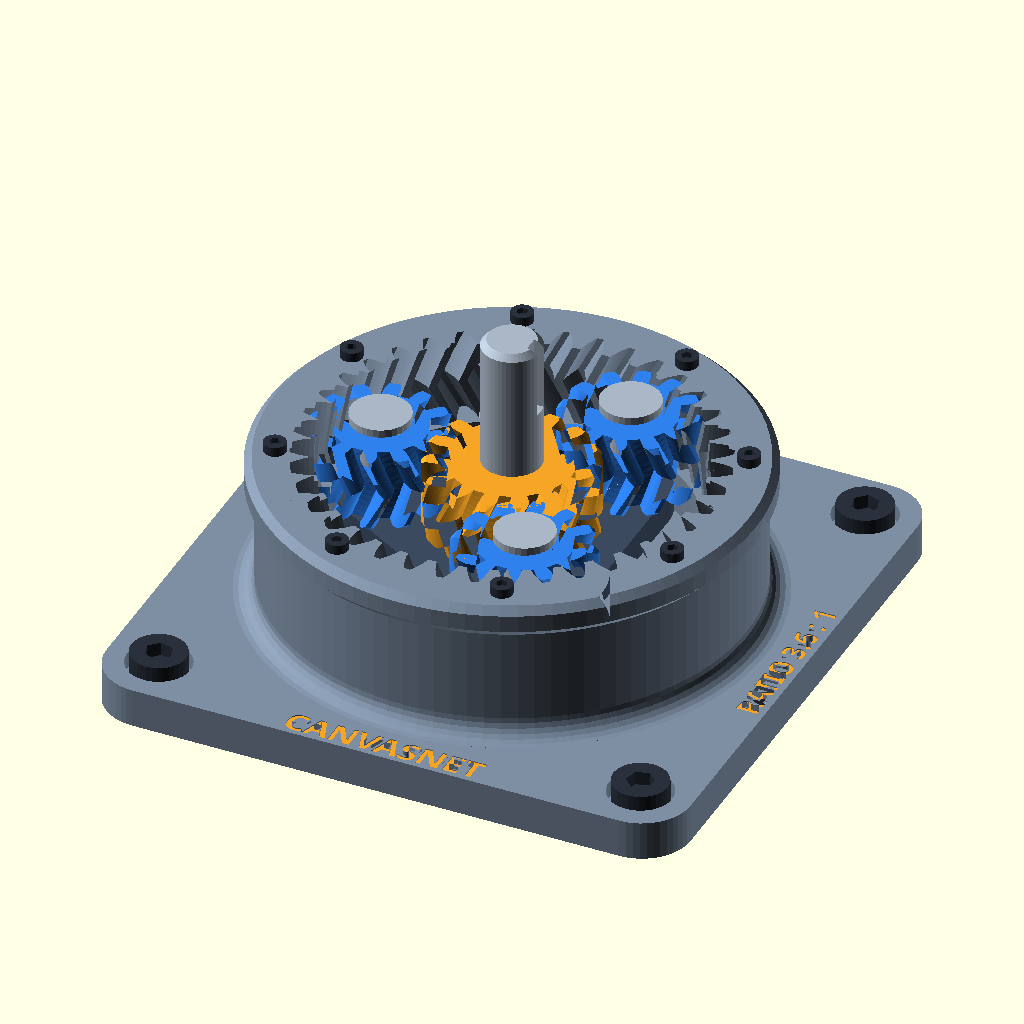
Cell 1: the model at its default parameters.
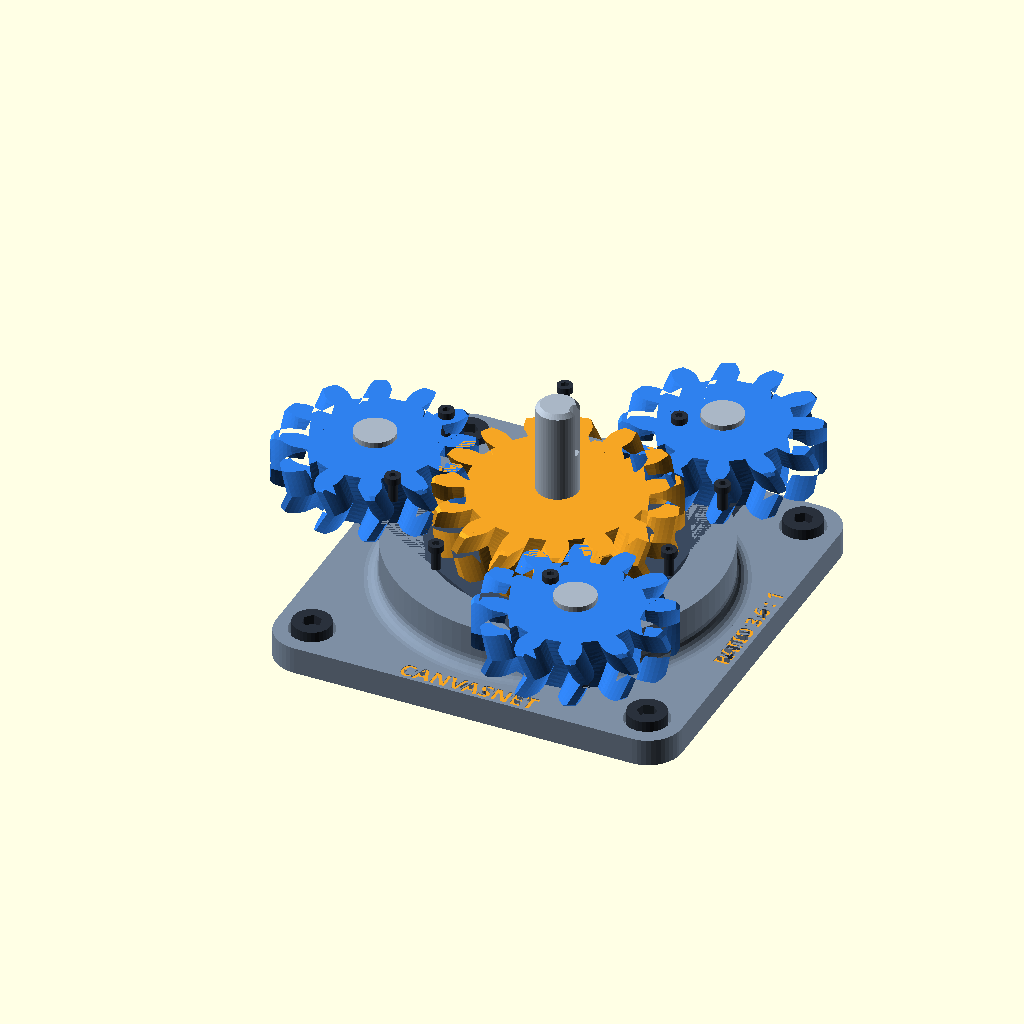
Cell 2: m = 4 (everything else at default).
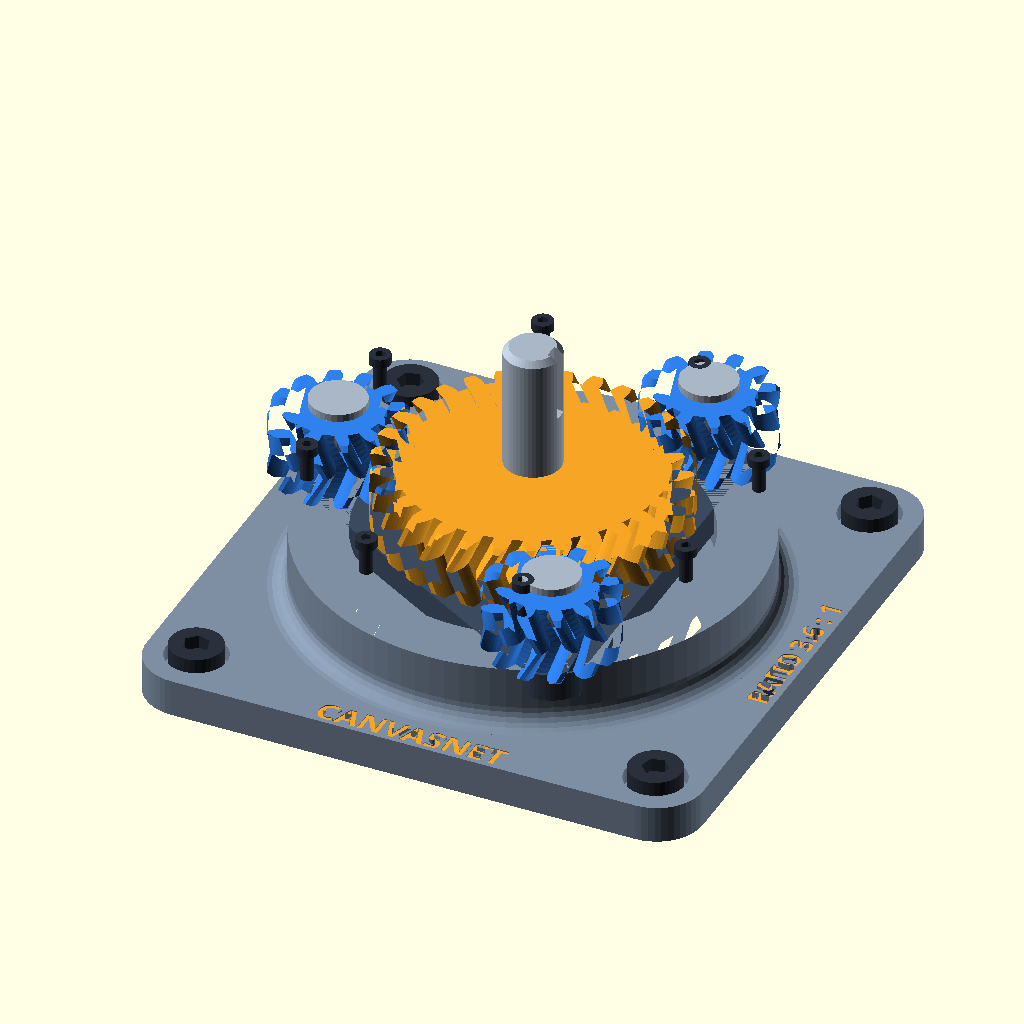
Cell 3: the same model with zs = 30.
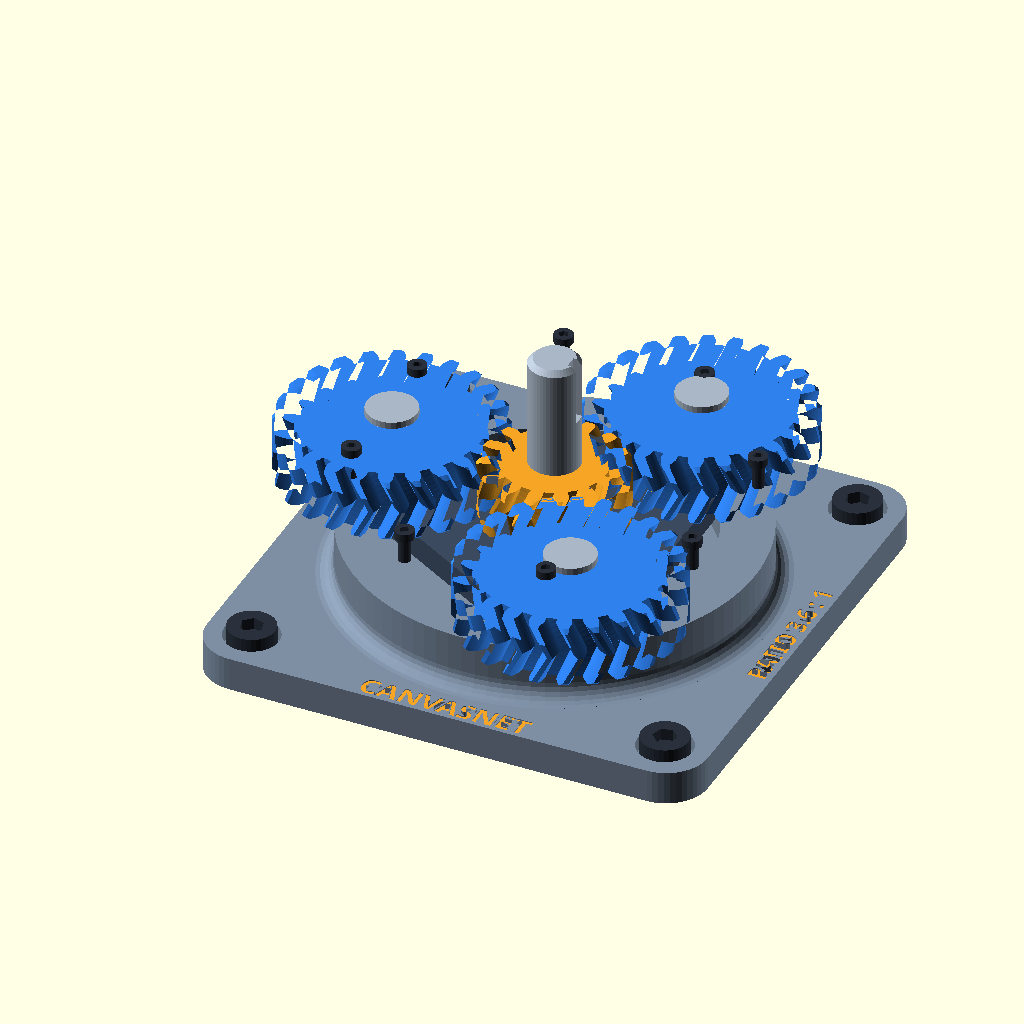
Cell 4 — zp set to 24, the other parameters unchanged.
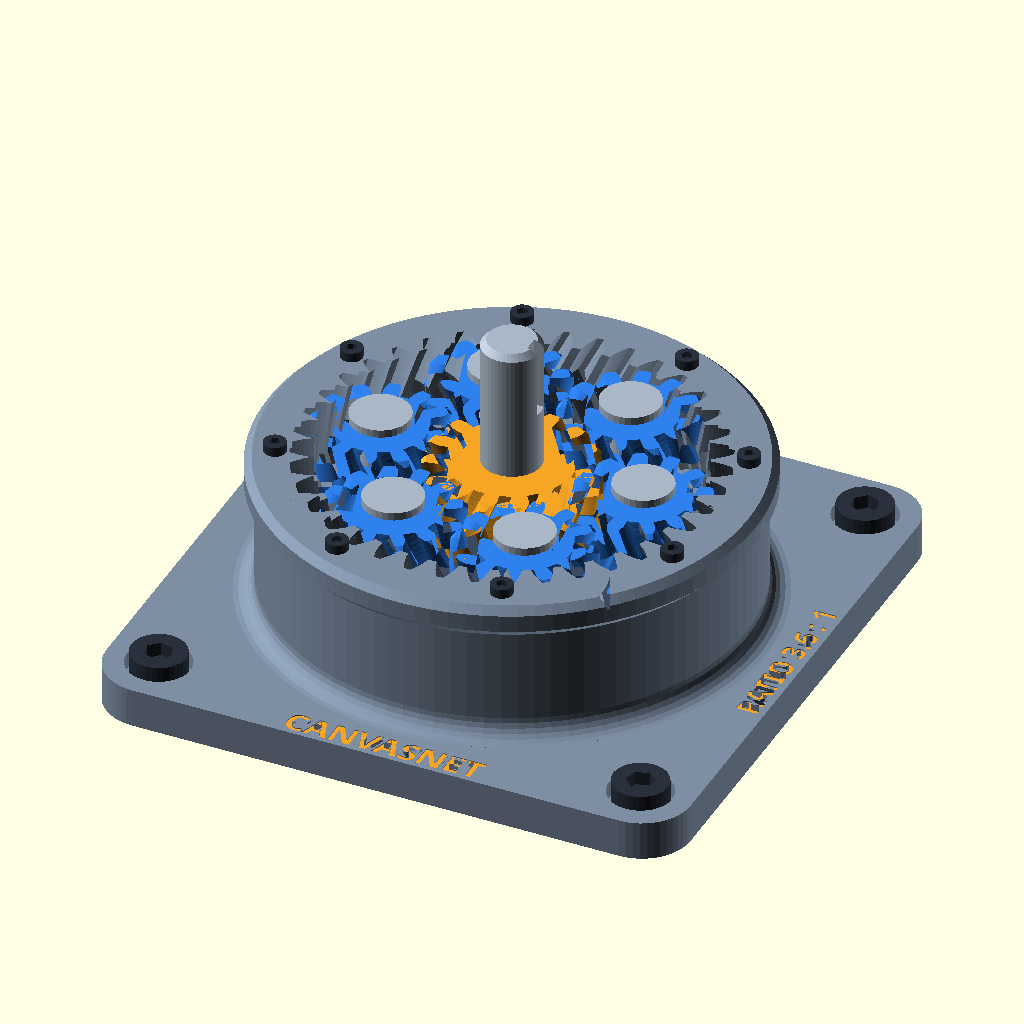
Cell 5: the same model with planets = 6.
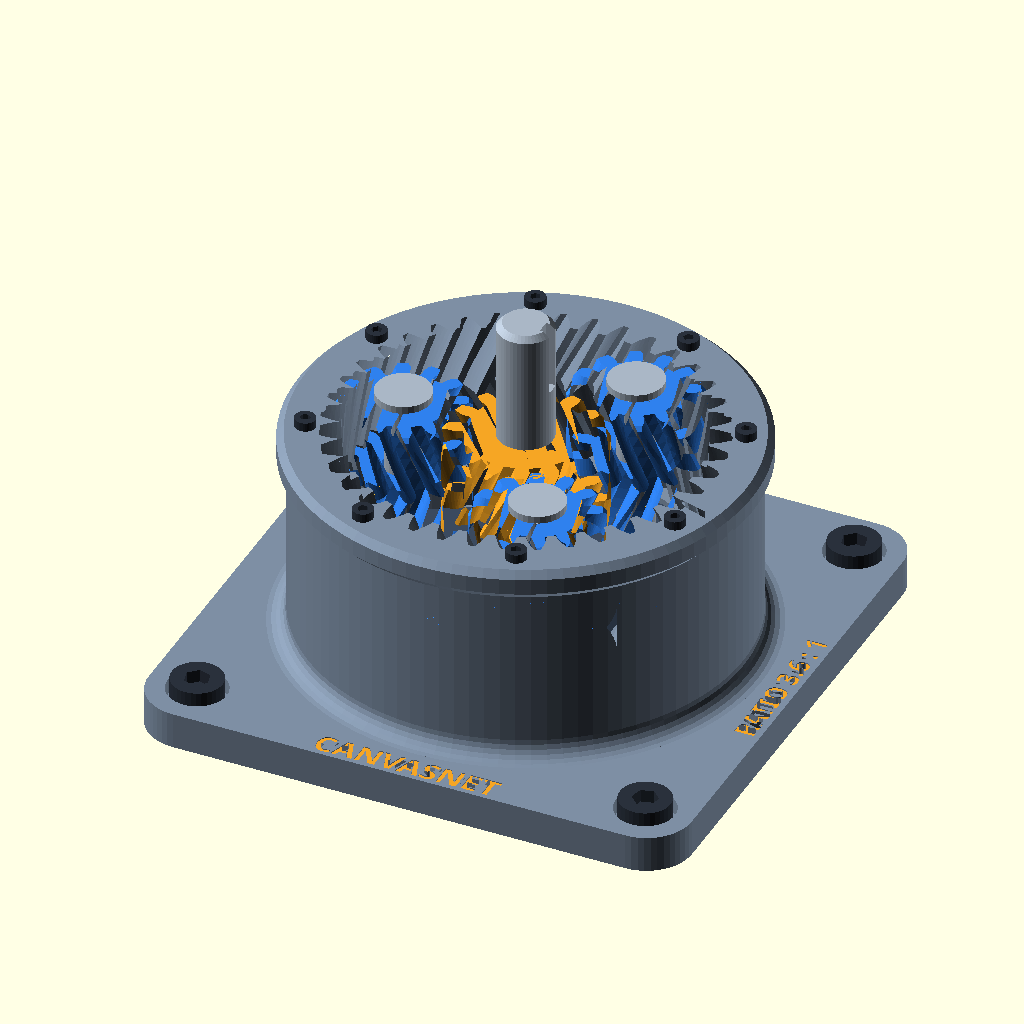
Cell 6: fw = 32 (everything else at default).
The same orthographic view direction (rotation 55°, 0°, 25°; colour scheme Cornfield) for every cell, with the view re-fitted per cell, so scale and position can differ between cells.
The OpenSCAD source (docs/images/gears/gearbox.scad):
// Planetary gearbox: one model, several pictures.
// gearbox-sheet.svg links this file four times; the fragment of each link chooses the variant and the view:
//   gearbox.scad                      the assembled gearbox
//   gearbox.scad#def.explode=1        the parts moved apart along the axis
//   gearbox.scad#def.cutaway=1        the front quarter cut away, with the faces of the cut in red
//   gearbox.scad#view=top             the gears meshing, seen from above
// The echo("anchor", ...) lines at the end name the points the callouts of the sheet point at.
// Original to this repository (MIT).

explode = 0;      // 0 = assembled, 1 = fully exploded
cutaway = 0;      // 1 = cut the front quarter away (housing, bearing, carrier, shaft, screws); the gears stay whole

// Gear geometry (module m, tooth counts); (zs + zr) / planets must be a whole number
m = 2;
zs = 15;          // sun
zp = 12;          // planets
zr = zs + 2 * zp; // ring (39)
planets = 3;
fw = 16;          // face width of the ring
helix = 25;       // helix angle of the herringbone teeth (degrees)
gz = 22;          // bottom of the gear zone
ca = m * (zs + zp) / 2; // carrier radius: center distance of sun and planet
pa = 60;          // angle of the first planet; pa * (zs + zr) / 360 must be a whole number too

$fn = 48;

// Colors
c_housing = "#7d8ea3";
c_sun = "#f5a524";
c_planet = "#2f80ed";
c_carrier = "#3b4a5f";
c_race = "#c7d0db";
c_ball = "#eef2f7";
c_bolt = "#2a313c";
c_shaft = "#a9b6c5";
c_section = "#e5484d";

// ---------------------------------------------------------------- involute teeth
function polar(r, a) = [r * cos(a), r * sin(a)];
function inv_rad(r, rb) = let(t = sqrt(max(0, (r / rb) * (r / rb) - 1))) t - atan(t) * PI / 180;

// Half the angular thickness (degrees) of a tooth at radius r
function half_deg(r, rp, rb, z, bl) =
    let(ia = tan(20) - 20 * PI / 180,
        h = PI / (2 * z) - bl / rp + ia - inv_rad(max(r, rb), rb))
    max(h, 0.004) * 180 / PI;

// One tooth centered on angle 0: right flank from root to tip, then left flank back to the root
function tooth(z, add, ded, bl, n = 5) =
    let(rp = m * z / 2, rb = rp * cos(20), ra = rp + add * m, rr = rp - ded * m,
        r0 = max(rr, rb),
        rs = [for (i = [0:n]) r0 + (ra - r0) * i / n],
        root = rr < rb ? [polar(rr, -half_deg(rb, rp, rb, z, bl))] : [])
    concat(root,
           [for (r = rs) polar(r, -half_deg(r, rp, rb, z, bl))],
           [for (i = [n:-1:0]) polar(rs[i], half_deg(rs[i], rp, rb, z, bl))],
           rr < rb ? [polar(rr, half_deg(rb, rp, rb, z, bl))] : []);

// A whole gear outline as one polygon built by a list comprehension
module gear2d(z, add = 1, ded = 1.25, bl = 0.08) {
    polygon([for (i = [0:z - 1]) for (p = tooth(z, add, ded, bl)) let(a = i * 360 / z)
        [p[0] * cos(a) - p[1] * sin(a), p[0] * sin(a) + p[1] * cos(a)]]);
}

// Herringbone extrusion: two helical halves, the upper one mirrored; tpm is the twist per mm.
// Each half is turned so the outline is unturned at the apex (mid-height), where meshing gears are phased.
module herringbone(h, tpm, slices = 6) {
    rotate([0, 0, tpm * h / 2])
        linear_extrude(height = h / 2 + 0.01, twist = tpm * h / 2, slices = slices) children();
    translate([0, 0, h]) mirror([0, 0, 1]) rotate([0, 0, tpm * h / 2])
        linear_extrude(height = h / 2, twist = tpm * h / 2, slices = slices) children();
}

function tpm(rp) = tan(helix) / rp * 180 / PI;

// A gear with chamfered tooth ends: intersection with a double cone
module gear(z, h, hand, bore) {
    rp = m * z / 2;
    ra = rp + m;
    difference() {
        intersection() {
            herringbone(h, hand * tpm(rp)) gear2d(z);
            union() {
                cylinder(h = h / 2, r1 = ra - 0.9, r2 = ra - 0.9 + h / 2);
                translate([0, 0, h / 2]) cylinder(h = h / 2, r1 = ra - 0.9 + h / 2, r2 = ra - 0.9);
            }
        }
        if (bore > 0) translate([0, 0, -1]) cylinder(h = h + 2, r = bore);
    }
}

// ---------------------------------------------------------------- parts
// With cutaway = 1, a difference() removes the front quarter, and an intersection() with two thin
// slabs paints the faces of the cut in the section color
module cut() {
    if (cutaway == 1) {
        difference() {
            children();
            translate([0, -75, -30]) cube([75, 75, 110]);
        }
        color(c_section) intersection() {
            children();
            union() {
                translate([0, -75, -30]) cube([0.4, 75, 110]);
                translate([0, -0.4, -30]) cube([75, 0.4, 110]);
            }
        }
    } else {
        children();
    }
}

// Rounded flange: minkowski of a box and a cylinder, with four counterbored bolt holes
module flange() {
    difference() {
        minkowski() {
            translate([-50, -50, 0]) cube([100, 100, 4]);
            cylinder(r = 10, h = 4);
        }
        translate([0, 0, -1]) cylinder(h = 10, r = 36);
        for (i = [0:3]) rotate([0, 0, 45 + 90 * i]) translate([70, 0, -1]) {
            cylinder(h = 10, r = 4);
            translate([0, 0, 5.5]) cylinder(h = 10, r = 6.5);
        }
    }
}

// Housing drum: rotate_extrude of a stepped profile, with the ring teeth cut inside it
module housing() {
    difference() {
        union() {
            flange();
            // The profile: a fillet into the flange (a list comprehension of arc points) and a rim at the top
            rotate_extrude($fn = 96) polygon(concat(
                [[18.3, 0], [52, 0]],
                [for (a = [270:-15:180]) [52 + 4 * cos(a), 12 + 4 * sin(a)]],
                [[48, gz + fw - 7], [50, gz + fw - 5], [50, gz + fw - 1.5], [48.5, gz + fw],
                 [36, gz + fw], [36, 12], [18.3, 12]]));
        }
        // Engraved lettering on the flange
        translate([0, -56.5, 7.2]) linear_extrude(height = 2)
            text("CANVASNET", size = 5, font = "sans:style=Bold", halign = "center", valign = "center");
        translate([56.5, 0, 7.2]) rotate([0, 0, 90]) linear_extrude(height = 2)
            text("RATIO 3.6 : 1", size = 4.4, font = "sans:style=Bold", halign = "center", valign = "center");
        translate([0, 0, gz - 1]) rotate([0, 0, 180 / zr])
            herringbone(fw + 2, -tpm(m * zr / 2), slices = 6) gear2d(zr, add = 1.25, ded = 1.0, bl = -0.12);
        for (i = [0:7]) rotate([0, 0, 22.5 + 45 * i]) translate([44.2, 0, gz + fw - 8]) cylinder(h = 10, r = 1.4, $fn = 16);
    }
}


// Socket-head cap screw with a hexagon socket
module screw(r, len) {
    difference() {
        union() {
            cylinder(h = r * 1.4, r = r * 1.6, $fn = 32);
            translate([0, 0, -len]) cylinder(h = len + 0.1, r = r, $fn = 24);
        }
        translate([0, 0, r * 0.6]) cylinder(h = r * 2, r = r * 0.8, $fn = 6);
    }
}

module top_screws() {
    for (i = [0:7]) rotate([0, 0, 22.5 + 45 * i]) translate([44.2, 0, gz + fw + 0.05]) screw(1.4, 6);

}

// The engraved lettering, filled with a colored inlay just below the surface
module lettering() {
    translate([0, -56.5, 7.2]) linear_extrude(height = 0.6)
        text("CANVASNET", size = 5, font = "sans:style=Bold", halign = "center", valign = "center");
    translate([56.5, 0, 7.2]) rotate([0, 0, 90]) linear_extrude(height = 0.6)
        text("RATIO 3.6 : 1", size = 4.4, font = "sans:style=Bold", halign = "center", valign = "center");
}

module flange_screws() {
    for (i = [0:3]) rotate([0, 0, 45 + 90 * i]) translate([70, 0, 5.55]) screw(3.5, 10);
}

// Ball bearing: races from rotate_extrude of grooved profiles, and a ring of balls
module bearing() {
    rotate_extrude($fn = 64) difference() {
        union() {
            translate([8.3, 0]) square([3.2, 8]);
            translate([13.5, 0]) square([4.6, 8]);
        }
        translate([12.5, 4]) circle(r = 2.15, $fn = 24);
    }

}

module balls() {
    for (i = [0:13]) rotate([0, 0, i * 360 / 14]) translate([12.5, 0, 4]) sphere(r = 2, $fn = 16);
}

// Planet carrier: hull of three bosses, the pins, and the output shaft with a key way
module carrier() {
    translate([0, 0, gz - 7]) {
        hull() for (i = [0:planets - 1]) rotate([0, 0, pa + i * 360 / planets]) translate([ca, 0, 0]) cylinder(h = 6, r = 8);
        cylinder(h = 6, r = 14);
    }

}

module pins() {
    for (i = [0:planets - 1]) rotate([0, 0, pa + i * 360 / planets]) translate([ca, 0, gz - 1.1]) {
        cylinder(h = fw + 1.6, r = 4, $fn = 32);
        translate([0, 0, fw + 1.5]) cylinder(h = 1.6, r = 6, $fn = 32);
    }
}

module output_shaft() {
    difference() {
        translate([0, 0, -14]) cylinder(h = gz - 6.9 + 14, r = 8.2, $fn = 48);
        translate([5.6, -2, -15]) cube([4, 4, 12]);
    }
}

module input_shaft() {
    difference() {
        union() {
            translate([0, 0, gz + fw - 0.6]) cylinder(h = 26, r = 6, $fn = 48);
            translate([0, 0, gz + fw + 25.4]) cylinder(h = 1.2, r1 = 6, r2 = 4.8, $fn = 48);
        }
        translate([3.8, -1.5, gz + fw + 12]) cube([4, 3, 20]);
    }
}

// ---------------------------------------------------------------- assembly
e = explode;

color(c_housing) cut() housing();
color(c_sun) cut() lettering();
color(c_bolt) translate([0, 0, e * 14]) cut() flange_screws();
color(c_bolt) translate([0, 0, e * 14]) cut() top_screws();
translate([0, 0, e * 40]) {
    color(c_race) cut() bearing();
    color(c_ball) translate([0, 0, e * 12]) balls();
}
translate([0, 0, e * 78]) {
    color(c_carrier) cut() carrier();
    color(c_shaft) cut() output_shaft();
    color(c_shaft) cut() pins();
}

// Planets: each turned so its teeth fall between the teeth of the sun and the ring
translate([0, 0, e * 104]) for (i = [0:planets - 1]) let(t = pa + i * 360 / planets)
    rotate([0, 0, t]) translate([ca, 0, gz + 0.5])
        rotate([0, 0, 180 - 180 / zp + t * zs / zp]) color(c_planet) gear(zp, fw - 1, -1, 4.4);

translate([0, 0, e * 140]) {
    color(c_sun) translate([0, 0, gz + 0.5]) gear(zs, fw - 1, 1, 0);
    color(c_shaft) input_shaft();
}

// Anchors: named points for the callouts of gearbox-sheet.svg
function at(a, r, z) = [r * cos(a), r * sin(a), z];
echo("anchor", "planet", at(300, ca, gz + fw + e * 104) + [0, 0, 0]);
echo("anchor", "planet-teeth", at(180, ca, 0) + at(300, m * zp / 2 + m * 0.4, gz + 11 + e * 104));
echo("anchor", "sun-teeth", at(170, m * zs / 2 + m * 0.5, gz + fw - 0.5 + e * 140));
echo("anchor", "ring-teeth", at(100, m * zr / 2 - m, gz + fw));
echo("anchor", "drum", at(-20, 49, 12));
echo("anchor", "flange-corner", [-50 - 7.07, -50 - 7.07, 8]);
echo("anchor", "lettering", [-12, -56.5, 8]);
echo("anchor", "ratio", [56.5, 9, 8]);
echo("anchor", "bolt", at(22.5, 44.2, gz + fw + 2 + e * 14));
echo("anchor", "shaft", [0, -6, gz + fw + 18 + e * 140]);
echo("anchor", "carrier", at(180, ca + 8, gz - 1 + e * 78));
echo("anchor", "bearing", at(-90, 16, 8 + e * 40));
echo("anchor", "balls", at(-90 + 360 / 28, 12.5, 4 + e * 52));
echo("anchor", "section", [0.4, -43, 27]);
echo("anchor", "cut-edge", [62, -0.4, 8]);
Parameter table extracted from the source (name, type, default, range or options):
explode: number, default 0
cutaway: number, default 0
m: number, default 2
zs: number, default 15
zp: number, default 12
planets: number, default 3
fw: number, default 16
helix: number, default 25
gz: number, default 22
pa: number, default 60
c_housing: string, default "#7d8ea3"
c_sun: string, default "#f5a524"
c_planet: string, default "#2f80ed"
c_carrier: string, default "#3b4a5f"
c_race: string, default "#c7d0db"
c_ball: string, default "#eef2f7"
c_bolt: string, default "#2a313c"
c_shaft: string, default "#a9b6c5"
c_section: string, default "#e5484d"
